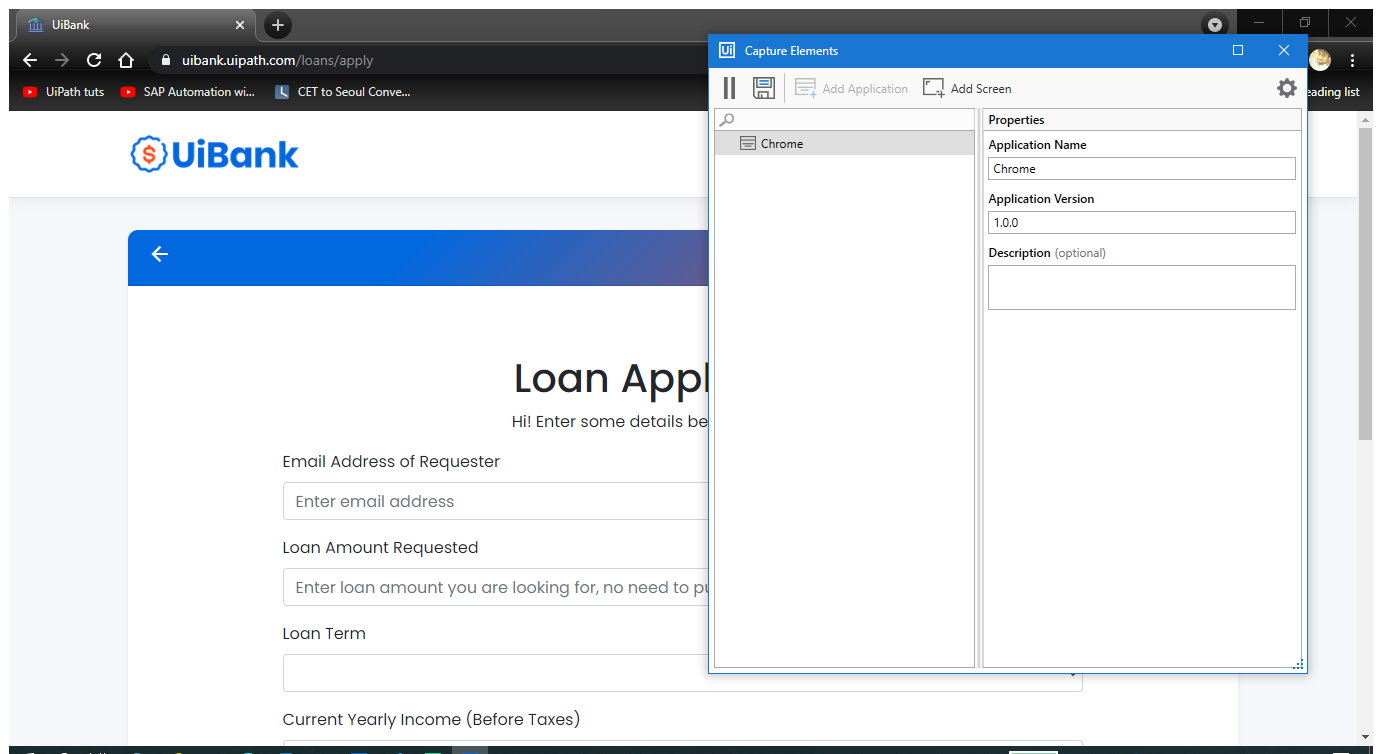
Workflow: ConsumeLoanData

Step 1 [try]: Use Application/Browser 'Chrome: UiBank' in window 'UiBank' (chrome.exe)

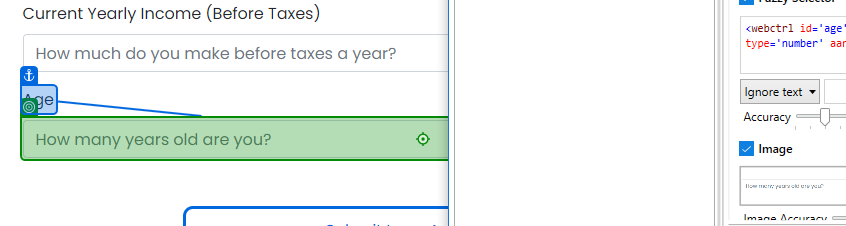
Step 2 [try]: type [age] into 'Age'

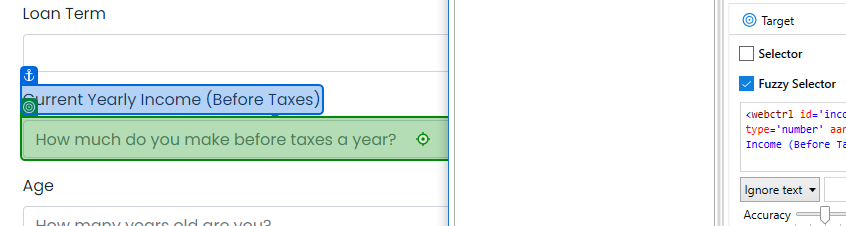
Step 3: type [income] into 'Current Yearly'

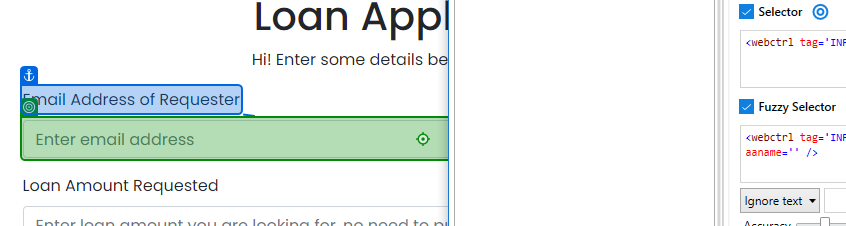
Step 4: type [email] into 'Email Address'

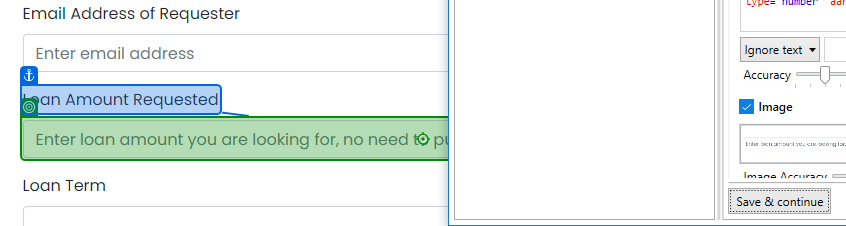
Step 5: type [loanAmount] into 'Loan Amount Requested'

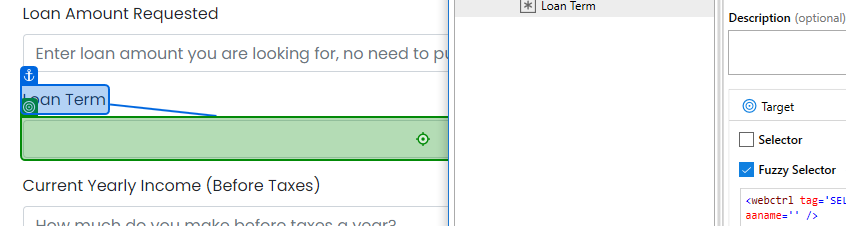
Step 6: select [loanterm] in 'Loan Term'

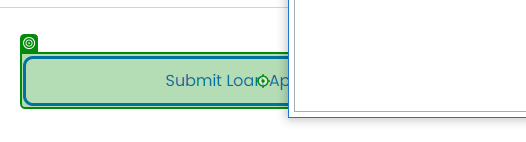
Step 7: click on 'Submit Loan Application'